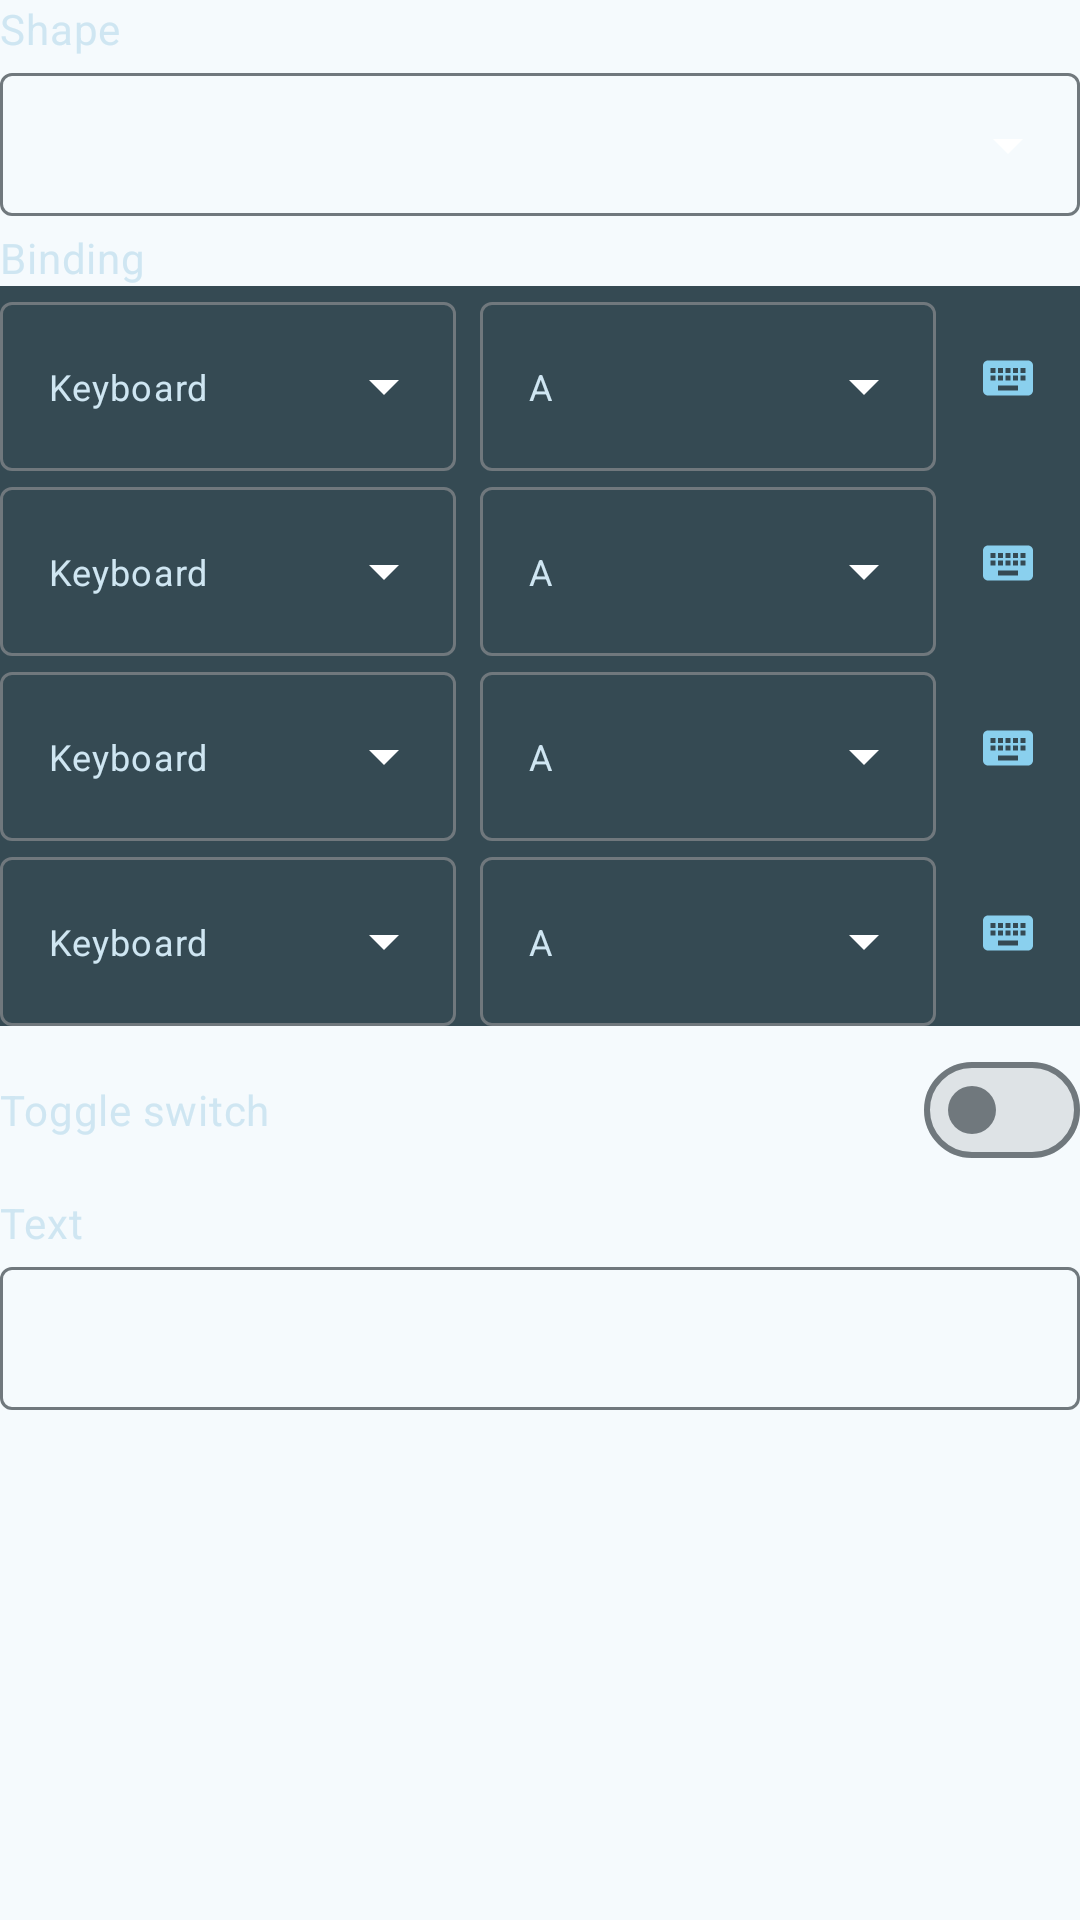

Android layout source for this screen:
<!-- AndroidManifest.xml: application theme WinfusionTheme -->
<!-- res/layout/layout_button_widget_editor.xml -->
<?xml version="1.0" encoding="utf-8"?>
<LinearLayout xmlns:android="http://schemas.android.com/apk/res/android"
    xmlns:tools="http://schemas.android.com/tools"
    android:layout_width="match_parent"
    android:layout_height="wrap_content"
    android:orientation="vertical"
    tools:background="?attr/colorOverlayEditorSecondary">

    <com.google.android.material.textview.MaterialTextView
        style="?attr/textAppearanceBodyMedium"
        android:layout_width="wrap_content"
        android:layout_height="wrap_content"
        android:text="@string/shape"
        android:textColor="?attr/colorOverlayEditorOnSecondary" />

    <com.google.android.material.textfield.TextInputLayout
        style="@style/WinfusionTheme.OverlayEditor.TextInputLayout.ExposedDropdownMenu"
        android:layout_width="match_parent"
        android:layout_height="wrap_content">

        <com.google.android.material.textfield.MaterialAutoCompleteTextView
            android:id="@+id/auto_text_shape"
            style="@style/Widget.Material3.AutoCompleteTextView.OutlinedBox.Dense"
            android:layout_width="match_parent"
            android:layout_height="wrap_content"
            android:clickable="true"
            android:focusable="false"
            android:textColor="?attr/colorOverlayEditorOnSecondary"
            tools:text="Rect" />

    </com.google.android.material.textfield.TextInputLayout>

    <com.google.android.material.textview.MaterialTextView
        style="?attr/textAppearanceBodyMedium"
        android:layout_width="wrap_content"
        android:layout_height="wrap_content"
        android:layout_marginTop="4dp"
        android:text="@string/binding"
        android:textColor="?attr/colorOverlayEditorOnSecondary" />

    <include
        android:id="@+id/bind_1"
        layout="@layout/list_item_binding" />

    <include
        android:id="@+id/bind_2"
        layout="@layout/list_item_binding" />

    <include
        android:id="@+id/bind_3"
        layout="@layout/list_item_binding" />

    <include
        android:id="@+id/bind_4"
        layout="@layout/list_item_binding" />

    <LinearLayout
        android:layout_width="match_parent"
        android:layout_height="wrap_content"
        android:layout_marginTop="4dp"
        android:gravity="center_vertical"
        android:orientation="horizontal">

        <com.google.android.material.textview.MaterialTextView
            style="?attr/textAppearanceBodyMedium"
            android:layout_width="0dp"
            android:layout_height="wrap_content"
            android:layout_weight="1"
            android:text="@string/toggle_switch"
            android:textColor="?attr/colorOverlayEditorOnSecondary" />

        <com.google.android.material.materialswitch.MaterialSwitch
            android:id="@+id/switch_toggle"
            style="?attr/materialSwitchStyle"
            android:layout_width="wrap_content"
            android:layout_height="wrap_content" />

    </LinearLayout>

    <com.google.android.material.textview.MaterialTextView
        style="?attr/textAppearanceBodyMedium"
        android:layout_width="wrap_content"
        android:layout_height="wrap_content"
        android:layout_marginTop="4dp"
        android:text="@string/text"
        android:textColor="?attr/colorOverlayEditorOnSecondary" />

    <com.google.android.material.textfield.TextInputLayout
        style="@style/Widget.Material3.TextInputLayout.OutlinedBox.Dense"
        android:layout_width="match_parent"
        android:layout_height="wrap_content">

        <com.google.android.material.textfield.TextInputEditText
            android:id="@+id/edit_text"
            style="@style/Widget.Material3.TextInputEditText.OutlinedBox.Dense"
            android:layout_width="match_parent"
            android:layout_height="wrap_content"
            android:clickable="true"
            android:focusable="false"
            android:maxLines="1"
            android:singleLine="true"
            android:textColor="?attr/colorOverlayEditorOnSecondary"
            tools:text="A" />

    </com.google.android.material.textfield.TextInputLayout>

</LinearLayout>
<!-- res/layout/list_item_binding.xml (included above) -->
<?xml version="1.0" encoding="utf-8"?>
<LinearLayout xmlns:android="http://schemas.android.com/apk/res/android"
    xmlns:app="http://schemas.android.com/apk/res-auto"
    xmlns:tools="http://schemas.android.com/tools"
    android:layout_width="match_parent"
    android:layout_height="wrap_content"
    android:gravity="center_vertical"
    android:orientation="horizontal"
    tools:background="?attr/colorOverlayEditorSecondary">

    <com.google.android.material.textfield.TextInputLayout
        style="@style/WinfusionTheme.OverlayEditor.TextInputLayout.ExposedDropdownMenu"
        android:layout_width="0dp"
        android:layout_height="wrap_content"
        android:layout_weight="1">

        <com.google.android.material.textfield.MaterialAutoCompleteTextView
            android:id="@+id/auto_text_type"
            style="@style/Widget.Material3.AutoCompleteTextView.OutlinedBox.Dense"
            android:layout_width="match_parent"
            android:layout_height="match_parent"
            android:clickable="true"
            android:focusable="false"
            android:maxLines="2"
            android:minLines="2"
            android:textColor="?attr/colorOverlayEditorOnSecondary"
            android:textSize="12sp"
            tools:text="@string/keyboard" />

    </com.google.android.material.textfield.TextInputLayout>

    <com.google.android.material.textfield.TextInputLayout
        style="@style/WinfusionTheme.OverlayEditor.TextInputLayout.ExposedDropdownMenu"
        android:layout_width="0dp"
        android:layout_height="wrap_content"
        android:layout_marginStart="8dp"
        android:layout_weight="1">

        <com.google.android.material.textfield.MaterialAutoCompleteTextView
            android:id="@+id/auto_text_value"
            style="@style/Widget.Material3.AutoCompleteTextView.OutlinedBox.Dense"
            android:layout_width="match_parent"
            android:layout_height="match_parent"
            android:clickable="true"
            android:focusable="false"
            android:maxLines="2"
            android:minLines="2"
            android:textColor="?attr/colorOverlayEditorOnSecondary"
            android:textSize="12sp"
            tools:text="A" />

    </com.google.android.material.textfield.TextInputLayout>

    <com.google.android.material.button.MaterialButton
        android:id="@+id/button_keyboard"
        style="@style/WinfusionTheme.OverlayEditor.Button.IconButton"
        android:layout_width="wrap_content"
        android:layout_height="wrap_content"
        app:icon="@drawable/ic_keyboard" />

</LinearLayout>
<!-- resources referenced by this layout -->
<resources>
  <string name="binding">Binding</string>
  <string name="keyboard">Keyboard</string>
  <string name="shape">Shape</string>
  <string name="text">Text</string>
  <string name="toggle_switch">Toggle switch</string>
  <style name="WinfusionTheme.OverlayEditor.Button.IconButton" parent="@style/Widget.Material3.Button.IconButton">
          <item name="iconTint">?attr/colorOverlayEditorPrimary</item>
      </style>
  <style name="WinfusionTheme.OverlayEditor.TextInputLayout.ExposedDropdownMenu" parent="@style/Widget.Material3.TextInputLayout.OutlinedBox.Dense.ExposedDropdownMenu">
          <item name="endIconMode">dropdown_menu</item>
          <item name="endIconTint">#FFFFFF</item>
          <item name="endIconTintMode">src_in</item>
      </style>
  <color name="md_theme_primary">#0E6681</color>
  <color name="md_theme_onPrimary">#FFFFFF</color>
  <color name="md_theme_primaryContainer">#BBE9FF</color>
  <color name="md_theme_onPrimaryContainer">#004D63</color>
  <color name="md_theme_secondary">#4C616B</color>
  <color name="md_theme_onSecondary">#FFFFFF</color>
  <color name="md_theme_secondaryContainer">#CFE6F2</color>
  <color name="md_theme_onSecondaryContainer">#354A53</color>
  <color name="md_theme_tertiary">#5C5B7D</color>
  <color name="md_theme_onTertiary">#FFFFFF</color>
  <color name="md_theme_tertiaryContainer">#E2DFFF</color>
  <color name="md_theme_onTertiaryContainer">#444364</color>
  <color name="md_theme_error">#BA1A1A</color>
  <color name="md_theme_onError">#FFFFFF</color>
  <color name="md_theme_errorContainer">#FFDAD6</color>
  <color name="md_theme_onErrorContainer">#93000A</color>
  <color name="md_theme_background">#F5FAFD</color>
  <color name="md_theme_onBackground">#171C1F</color>
  <color name="md_theme_surface">#F5FAFD</color>
  <color name="md_theme_onSurface">#171C1F</color>
  <color name="md_theme_surfaceVariant">#DCE4E9</color>
  <color name="md_theme_onSurfaceVariant">#40484C</color>
  <color name="md_theme_outline">#70787D</color>
  <color name="md_theme_outlineVariant">#C0C8CC</color>
  <color name="md_theme_inverseSurface">#2C3134</color>
  <color name="md_theme_inverseOnSurface">#EDF1F5</color>
  <color name="md_theme_inversePrimary">#8AD0EE</color>
  <color name="md_theme_primaryFixed">#BBE9FF</color>
  <color name="md_theme_onPrimaryFixed">#001F29</color>
  <color name="md_theme_primaryFixedDim">#8AD0EE</color>
  <color name="md_theme_onPrimaryFixedVariant">#004D63</color>
  <color name="md_theme_secondaryFixed">#CFE6F2</color>
  <color name="md_theme_onSecondaryFixed">#081E27</color>
  <color name="md_theme_secondaryFixedDim">#B4CAD5</color>
  <color name="md_theme_onSecondaryFixedVariant">#354A53</color>
  <color name="md_theme_tertiaryFixed">#E2DFFF</color>
  <color name="md_theme_onTertiaryFixed">#191837</color>
  <color name="md_theme_tertiaryFixedDim">#C5C3EA</color>
  <color name="md_theme_onTertiaryFixedVariant">#444364</color>
  <color name="md_theme_surfaceDim">#D6DBDE</color>
  <color name="md_theme_surfaceBright">#F5FAFD</color>
  <color name="md_theme_surfaceContainerLowest">#FFFFFF</color>
  <color name="md_theme_surfaceContainerLow">#F0F4F8</color>
  <color name="md_theme_surfaceContainer">#EAEEF2</color>
  <color name="md_theme_surfaceContainerHigh">#E4E9EC</color>
  <color name="md_theme_surfaceContainerHighest">#DEE3E6</color>
  <color name="winfusion_overlay_editor_primary">#8AD0EE</color>
  <color name="winfusion_overlay_editor_onPrimary">#003545</color>
  <color name="winfusion_overlay_editor_secondary">#354A53</color>
  <color name="winfusion_overlay_editor_onSecondary">#CFE6F2</color>
  <color name="winfusion_overlay_editor_outlined">#8A9296</color>
</resources>
